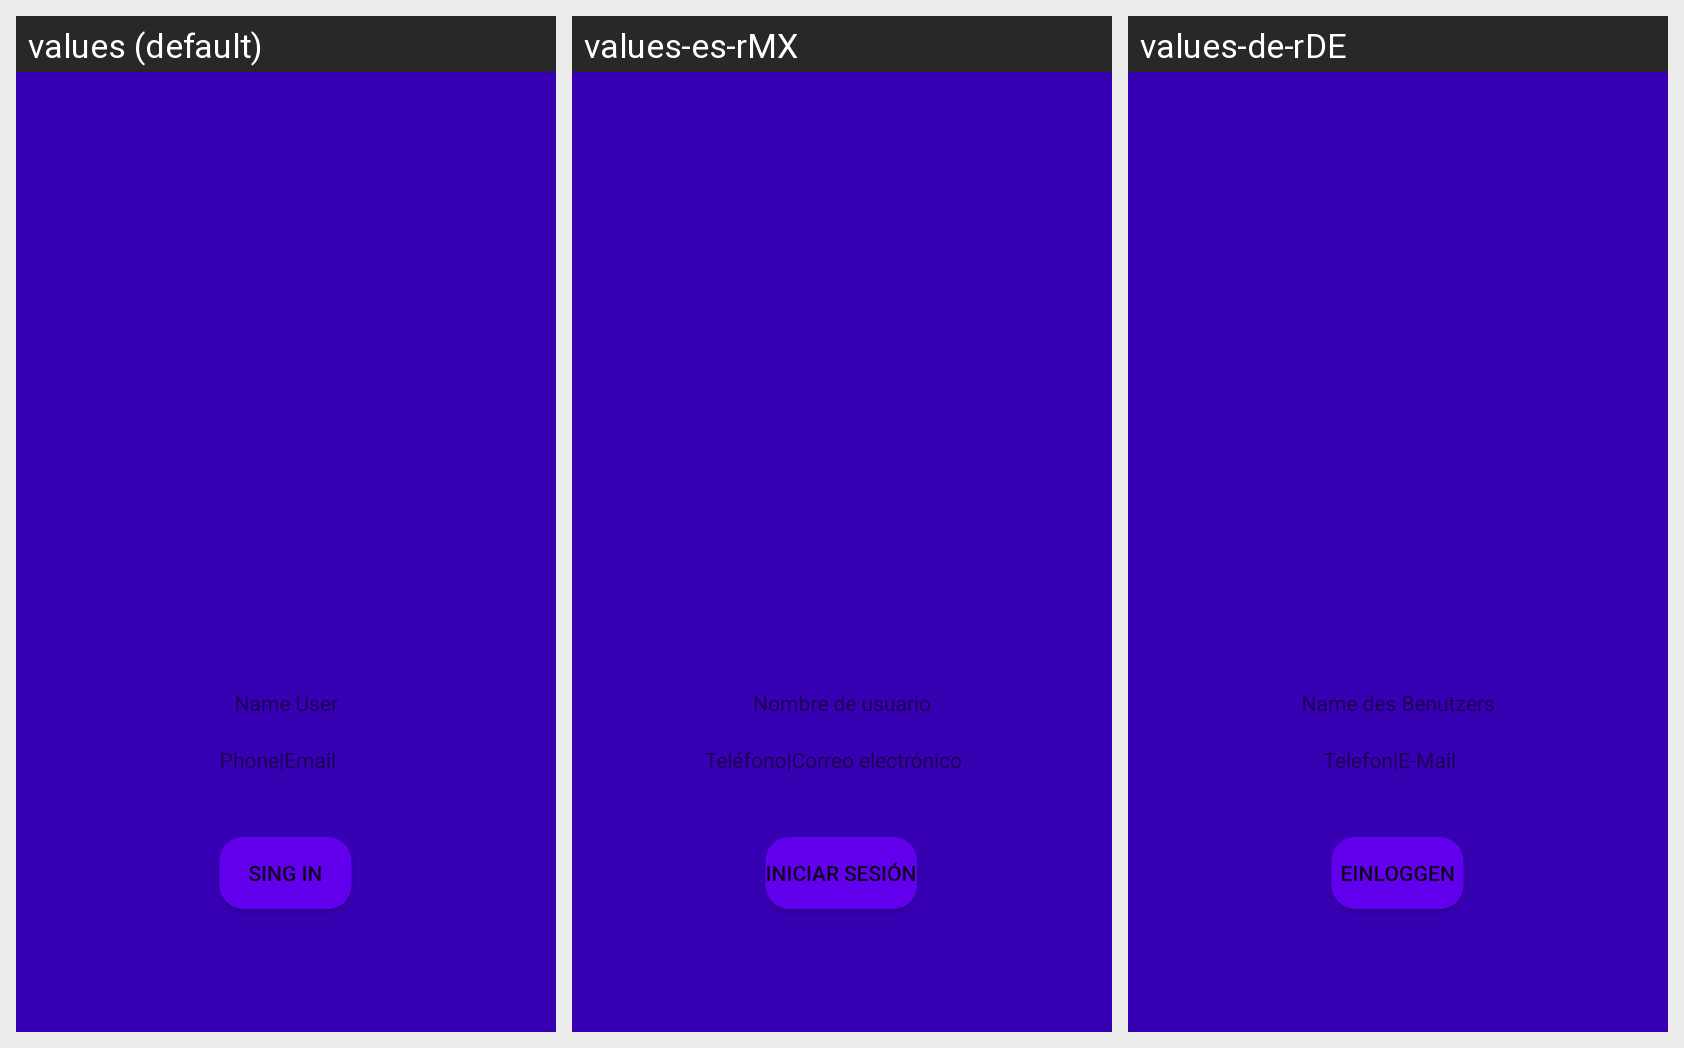

The same Android screen rendered under several of its app's locales, left to right. List the strings drawn on it with the default value and each locale's translation.
Android screen res/layout/fragment_perfil_user.xml rendered under 3 locales, left to right: values (default), values-es-rMX, values-de-rDE. Device: Nexus 5 (rendered at 1080×1920; each locale shown at half size, 540×960, under a caption strip naming it); theme Theme.BookingShine.
Strings drawn on this screen, with the default value and each locale's value (text and hints the layout hard-codes, and strings that could not be matched under every locale, appear in the picture but are not listed):

name_user
  values: Name User
  values-es-rMX: Nombre de usuario
  values-de-rDE: Name des Benutzers

sing_in
  values: Sing in
  values-es-rMX: Iniciar sesión
  values-de-rDE: Einloggen

phone_email
  values: Phone|Email
  values-es-rMX: Teléfono|Correo electrónico
  values-de-rDE: Telefon|E-Mail
